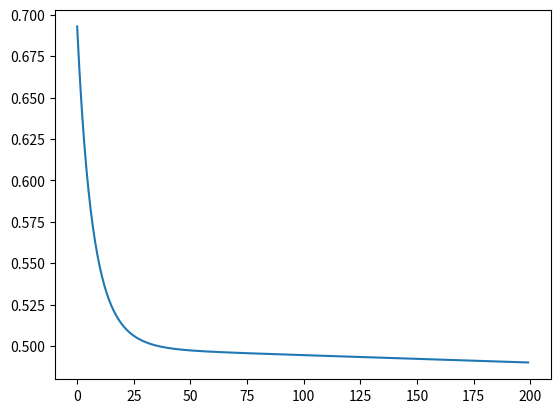

Write the Python code that produced this figure.
import numpy as np
import pandas as pd
import matplotlib.pyplot as plt

np.random.seed(3)

sigmoid = lambda z:1/(1+np.exp(-z))

def sigmoid_prime(z):
    a = sigmoid(z)
    return np.multiply(a,1-a)

Relu = lambda z: np.maximum(0,z)

Relu_prime = lambda z: np.where(z>=0,1,0)

Leaky_Relu = lambda z: np.maximum(0.01*z,z)

Leaky_Relu_prime = lambda z: np.where(z>=0,1,0.01)

getshape = lambda arr: [item.shape for item in arr]

def init_weights(layer_dist=[],multiplier=0.01):
    w=[]
    b=[]
    for dims in zip(layer_dist,layer_dist[1:]):
        w.append(np.random.randn(dims[1],dims[0])*multiplier)
        b.append(np.zeros((dims[1],1)))
    return w,b

def cost(y,a):
    m = y.shape[1]
    return np.sum(np.dot(y,np.log(a).T)+np.dot(1-y,np.log(1-a).T))/(-m)

def forward_prop(w,b,g,x,cache={}):
    cache['A']=[x]
    cache['Z']=[]
    i=0
    for weights,bias in zip(w,b):
        cache['Z'].append( np.dot(weights,cache['A'][-1])+bias )
        cache['A'].append( g[i](cache['Z'][-1]) )
        i+=1
    return cache

def backward_prop(w,b,gprime,y,cache):
    assert(len(w)==len(cache['Z'])==len(g))
    m = y.shape[1]
    #init cache for differentials
    cache['dZ']=list(np.zeros(len(w)))
    cache['dW']=list(np.zeros(len(w)))
    cache['db']=list(np.zeros(len(w)))
    cache['dA']=list(np.zeros(len(w)))
    #activation differential for last layer
    cache['dA'][-1] = -(y/cache['A'][-1])+((1-y)/(1-cache['A'][-1]))
    #start backward propagation from output to input layer
    for l in reversed(range(len(w))):
        cache['dZ'][l]= np.multiply( cache['dA'][l],gprime[l](cache['Z'][l]))
        cache['dW'][l]= np.dot( cache['dZ'][l], cache['A'][l].T)/m
        cache['db'][l]= np.sum( cache['dZ'][l],axis=1).reshape(b[l].shape)/m
        if l!=0: #no need to calculate dA for input layer
            cache['dA'][-1]= np.dot( w[l].T,cache['dZ'][l])
    return cache

def gradient_descent(w,b,g,gprime,x,y,cache={},iterations=250,alpha=0.1,lambd=0):
    costs=[]
    for i in range(iterations):
        cache=forward_prop(w,b,g,x)
        cache=backward_prop(w,b,gprime,y,cache)
        costs.append(cost(y,cache['A'][-1]))
        #update weights & bias
        for l in range(len(w)):
            w[l]= w[l]-(alpha*cache['dW'][l])
            b[l]= b[l]-(alpha*cache['db'][l])
    return w,b,costs,cache
    

#data for circle
m=10
x=np.matrix(np.random.rand(2,m)%1)*10
y= np.matrix(np.where(np.square(x[0,:])+np.square(x[1,:])<=25,1,0))
x = np.insert(x,0,1,axis=0)
#dataset ready
#prep the neural network 
w,b = init_weights([3,2,1])
g = [Relu,sigmoid]
gprime = [Relu_prime,sigmoid_prime]
cache = forward_prop(w,b,g,x,cache={})
print('initial cost',cost(y,cache['A'][-1]))
##cache = backward_prop(w,b,gprime,y,cache)
w,b,costs,cache= gradient_descent(w,b,g,gprime,x,y,cache={},iterations=200,alpha=0.3,lambd=0)
print('initial cost',cost(y,cache['A'][-1]))
plt.plot(costs)
plt.show()